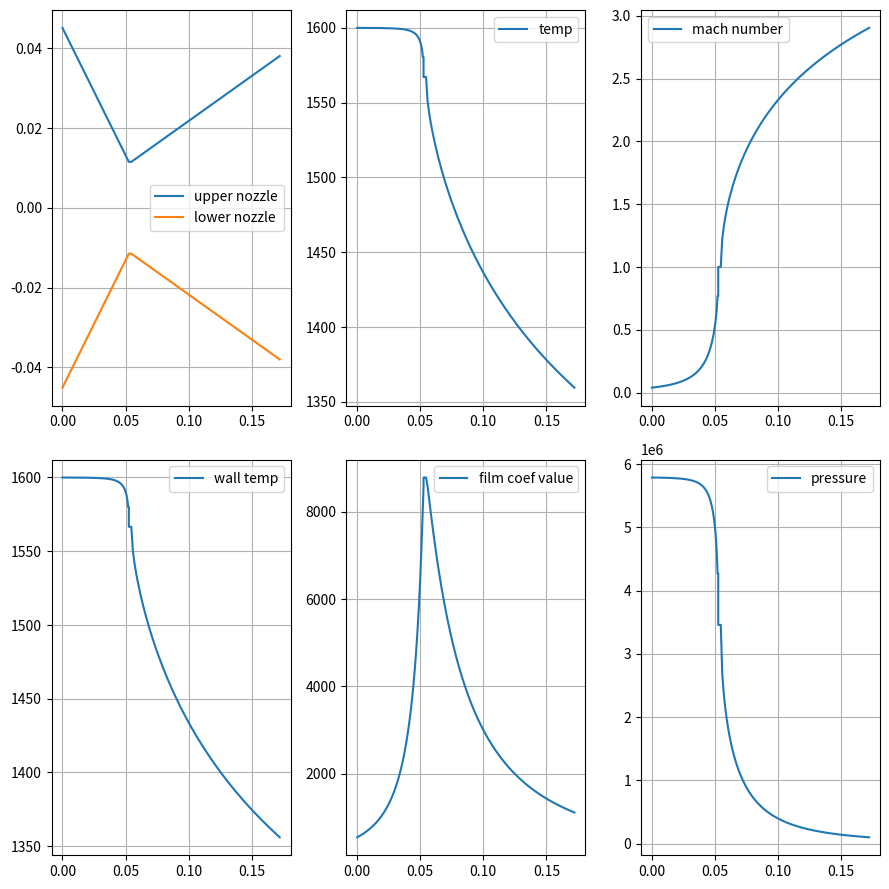

Write Python code to recreate this figure. (Note: this script raises an exception after producing the figure.)
import numpy as np
import matplotlib.pyplot as plt
from scipy.optimize import fsolve
from scipy.optimize import brentq
import pandas as pd

dt = 23 * 10 ** -3
dc = 90.120 * 10 ** -3
dd = 76 * 10 ** -3
Lc = 52.62 * 10 ** -3
Lt = 2 * 10 ** -3
Ld = 117.649 * 10 ** -3
To = 1600
Po = 5.79 * 10 ** 6
At = np.pi * (dt ** 2) / 4
k = 1.042
R = 208.4
cp = 1682
L_c = []
c_star = 876
Ma1 = []
P2 = []
T2 = []
m_dot = []
pr = []
mu = []
Tr = []
h = []
x = 0
g = 9.8
rc = 2 * dt


def heat_transfer_coefficient(C, cp, mu, dt, pr, m_dot, At, rc, A2, Tr, To, k, Ma1):
    sigma = 1 / (
                ((Tr / (2 * To)) * (1 + (k - 1) / 2 * Ma1 ** 2) + 1 / 2) ** 0.65 * (1 + (k - 1) / 2 * Ma1 ** 2) ** 0.15)
    term1 = C / (dt ** 0.2)
    term2 = (mu ** 0.2 * cp) / (pr ** 0.6)
    term3 = (Po / c_star) ** 0.8
    term4 = (dt / rc) ** 0.1
    term5 = (At / A2) ** 0.9
    h = term1 * term2 * term3 * term4 * term5 * sigma
    print(h)
    return h


def temp_wall(T2, Pr, k, Ma1):
    # Compute recovery temperature Tr
    Tr = T2 * (1 +( Pr**(1/3))*(k-1)/2*Ma1**2) / (1 + (k-1)/2*Ma1**2)
    return Tr


def prandtl_number(k):
    Pr = (4 * k) / ((9 * k) - 5)
    return Pr


def viscosity(Ma1, To):
    mu = (5.84 * (10 ** (-8))) * (Ma1 ** 0.5) * (To ** 0.6)
    return mu


def nozzle_profile_plot(dt, dc, Lc, Lt, Ld, dd):
    # Define key points for the profile
    x_converge = np.linspace(0, Lc, 100)
    y_converge = np.linspace(dc / 2, dt / 2, 100)

    x_throat = np.array([Lc, Lc + Lt])
    y_throat = np.array([dt / 2, dt / 2])

    x_diverge = np.linspace(Lc + Lt, Lc + Lt + Ld, 100)
    y_diverge = np.linspace(dt / 2, dd / 2, 100)

    # Combine all sections
    x_profile = np.concatenate([x_converge, x_throat, x_diverge])
    y_profile = np.concatenate([y_converge, y_throat, y_diverge])

    return x_converge, x_throat, x_diverge, y_converge, y_throat, y_diverge, x_profile, y_profile


def solve_M(At, A2, k, M_guess):
    def mach_area_ratio(M_guess):
        return (1 / M_guess ** 2) * ((2 / (k + 1)) * (1 + ((k - 1) / 2) * M_guess ** 2)) ** ((k + 1) / ((k - 1))) - (
                    A2 / At) ** 2

    if M_guess < 1:  # This case is for a converging section (subsonic)
        lower, upper = 0.00001, 0.999999  # Subsonic Mach number range
    else:  # This case is for a diverging section (supersonic)
        lower, upper = 1, 5.0  # Supersonic Mach number range

    # Use Brent's method to find the Mach number based on area ratio
    try:
        M_solution = brentq(mach_area_ratio, lower, upper)
        return M_solution
    except ValueError:
        print(f"Error: No solution found for A2 = {A2}, At = {At}. Returning initial guess.")
        return M_guess  # Return the initial guess in case of failure

    # return np.abs(M_solution[0])


def pressure(Ma1, Po, k):
    P_2 = Po * (1 + ((k - 1) / 2) * Ma1 ** 2) ** (-((k) / (k - 1)))
    return P_2


def temperature(To, Ma1, k):
    T_2 = To * (1 + ((k - 1) / 2) * Ma1 ** 2) ** (-1)
    return T_2


def mass_flow_rate(Ma1, P2, T2, R, k, A2):
    term1 = (A2 * P2) / np.sqrt(T2)
    term2 = np.sqrt(k / R)
    term3 = Ma1 * (1 + (k - 1) / 2 * Ma1 ** 2) ** (-(k + 1) / (2 * (k - 1)))
    return term1 * term2 * term3


def full_plots():
    Ma1_value = 0
    x_converge, x_throat, x_diverge, y_converge, y_throat, y_diverge, x_profile, y_profile = nozzle_profile_plot(dt, dc,
                                                                                                                 Lc, Lt,
                                                                                                                 Ld, dd)

    for i in y_converge:
        A2 = (np.pi * i ** 2)
        Ma1_value = solve_M(At, A2, k, Ma1_value)
        Ma1.append(Ma1_value)
        # print(Ma1_value,"conv")

        C = 0.026

        P2_value = pressure(Ma1_value, Po, k)
        P2.append(P2_value)
        T2_value = temperature(To, Ma1_value, k)
        T2.append(T2_value)
        m_dot_value = mass_flow_rate(Ma1_value, P2_value, T2_value, R, k, A2)
        m_dot.append(m_dot_value)

        pr_value = prandtl_number(k)
        pr.append(pr_value)

        mu_value = viscosity(Ma1_value, To)
        mu.append(mu_value)

        Tr_value = temp_wall(T2_value, pr_value, k, Ma1_value)
        Tr.append(Tr_value)
        # print(Tr_value,mu_value,Ma1_value,'conv')
        h_value = heat_transfer_coefficient(C, cp, mu_value, dt, pr_value, m_dot_value, At, rc, A2, Tr_value, To, k,
                                            Ma1_value)
        h.append(h_value)
        # print(h_value,i,'conv')

    j = 0
    for i in y_throat:
        A2 = (np.pi * i ** 2)

        Ma1_value = 1
        Ma1_value = solve_M(At, A2, k, Ma1_value)
        Ma1.append(Ma1_value)
        C = 0.026
        # print(Ma1_value,"thrt")
        P2_value = pressure(Ma1_value, Po, k)
        P2.append(P2_value)

        T2_value = temperature(To, Ma1_value, k)
        T2.append(T2_value)

        m_dot_value = mass_flow_rate(Ma1_value, P2_value, T2_value, R, k, A2)
        m_dot.append(m_dot_value)

        pr_value = prandtl_number(k)
        pr.append(pr_value)

        mu_value = viscosity(Ma1_value, To)
        mu.append(mu_value)

        Tr_value = temp_wall(T2_value, pr_value, k, Ma1_value)
        Tr.append(Tr_value)
        # print(Tr_value,mu_value,Ma1_value,i,'thrt')

        h_value = heat_transfer_coefficient(C, cp, mu_value, dt, pr_value, m_dot_value, At, rc, A2, Tr_value, To, k,
                                            Ma1_value)
        h.append(h_value)
        # print(h_value,i,'thrt')

    j = 0
    for i in y_diverge:
        A2 = (np.pi * i ** 2)

        Ma1_value = Ma1_value + 0.016
        Ma1_value = solve_M(At, A2, k, Ma1_value)
        Ma1.append(Ma1_value)
        C = 0.026
        # print(Ma1_value,"div")
        P2_value = pressure(Ma1_value, Po, k)
        P2.append(P2_value)

        T2_value = temperature(To, Ma1_value, k)
        T2.append(T2_value)

        m_dot_value = mass_flow_rate(Ma1_value, P2_value, T2_value, R, k, A2)
        m_dot.append(m_dot_value)

        pr_value = prandtl_number(k)
        pr.append(pr_value)

        mu_value = viscosity(Ma1_value, To)
        mu.append(mu_value)

        Tr_value = temp_wall(T2_value, pr_value, k, Ma1_value)
        Tr.append(Tr_value)

        h_value = heat_transfer_coefficient(C, cp, mu_value, dt, pr_value, m_dot_value, At, rc, A2, Tr_value, To, k,
                                            Ma1_value)
        h.append(h_value)
        # print(h_value,i,'div')

    fig, plots = plt.subplots(2, 3, figsize=(9, 9))
    # Plot each dataset in appropriate subplot
    plots[0, 0].plot(x_profile, y_profile, label='upper nozzle')
    plots[0, 0].plot(x_profile, -y_profile, label='lower nozzle')
    plots[1, 1].plot(x_profile, h, label='film coef value')
    plots[1, 2].plot(x_profile, P2, label='pressure')
    plots[0, 1].plot(x_profile, T2, label='temp')
    plots[0, 2].plot(x_profile, Ma1, label='mach number')
    plots[1, 0].plot(x_profile, Tr, label='wall temp')

    # Add labels to all plots
    for ax in plots.flat:
        ax.grid(True)
        ax.legend()

    # Adjust layout
    fig.tight_layout()

    # Show the figure
    plt.show()
    return h, T2, P2, x_profile, y_profile


# nozzle_profile_plot(dt,dc,Lc,Lt,Ld,dd)
h, T2, P2, x_profile, y_profile = full_plots()
nozzle_data = {'film coefficient': h, 'temp': T2, 'pressure': P2, 'x coordinate': x_profile, 'y coordinates': y_profile}
motor_data = pd.DataFrame(nozzle_data)
file_name = 'motor_sim_data_prac_1.xlsx'
motor_data.to_excel(file_name)
# Plot the results
